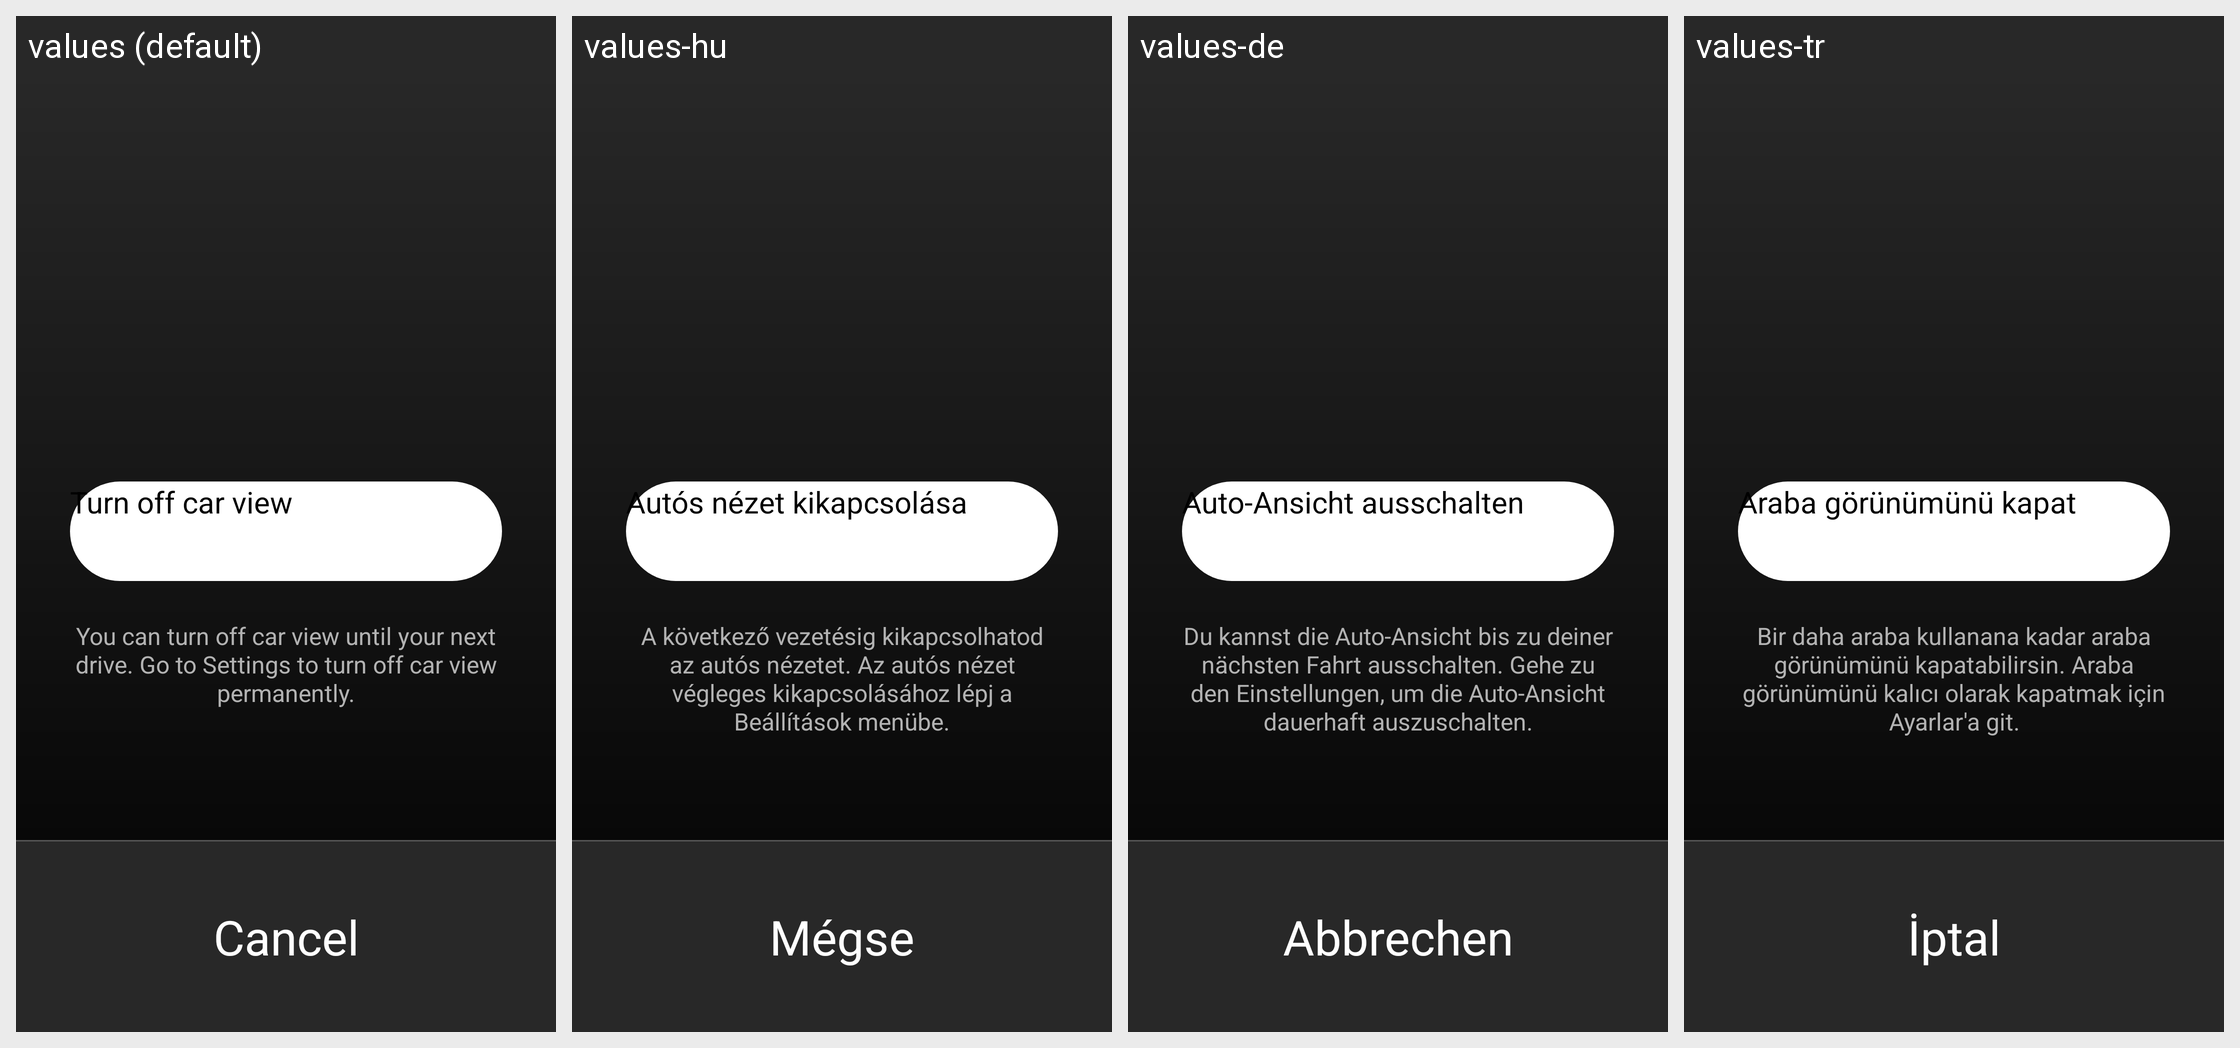

Here is an Android app screen in its default locale and in the app's own translations. Write out the translated-string differences for the strings that appear on this screen.
Android screen res/layout/driving_context_menu.xml rendered under 4 locales, left to right: values (default), values-hu, values-de, values-tr. Device: Nexus 5 (rendered at 1080×1920; each locale shown at half size, 540×960, under a caption strip naming it); theme Theme.Glue.
Other locales in the repository, not shown: values-ar, values-cs, values-es, values-es-rES, values-fi, values-fr, values-fr-rCA, values-in, values-it, values-iw, values-ja, values-ms, values-nl, values-pl, values-pt, values-pt-rBR, values-pt-rPT, values-ru, values-sv, values-vi, values-zh-rHK, values-zh-rTW.
Strings drawn on this screen, with the default value and each locale's value (text and hints the layout hard-codes, and strings that could not be matched under every locale, appear in the picture but are not listed):

driving_context_menu_optout_button_text
  values: Turn off car view
  values-hu: Autós nézet kikapcsolása
  values-de: Auto-Ansicht ausschalten
  values-tr: Araba görünümünü kapat

driving_context_menu_optout_description
  values: You can turn off car view until your next drive. Go to Settings to turn off car view permanently.
  values-hu: A következő vezetésig kikapcsolhatod az autós nézetet. Az autós nézet végleges kikapcsolásához lépj a Beállítások menübe.
  values-de: Du kannst die Auto-Ansicht bis zu deiner nächsten Fahrt ausschalten. Gehe zu den Einstellungen, um die Auto-Ansicht dauerhaft auszuschalten.
  values-tr: Bir daha araba kullanana kadar araba görünümünü kapatabilirsin. Araba görünümünü kalıcı olarak kapatmak için Ayarlar'a git.

driving_context_menu_cancel_button_text
  values: Cancel
  values-hu: Mégse
  values-de: Abbrechen
  values-tr: İptal
